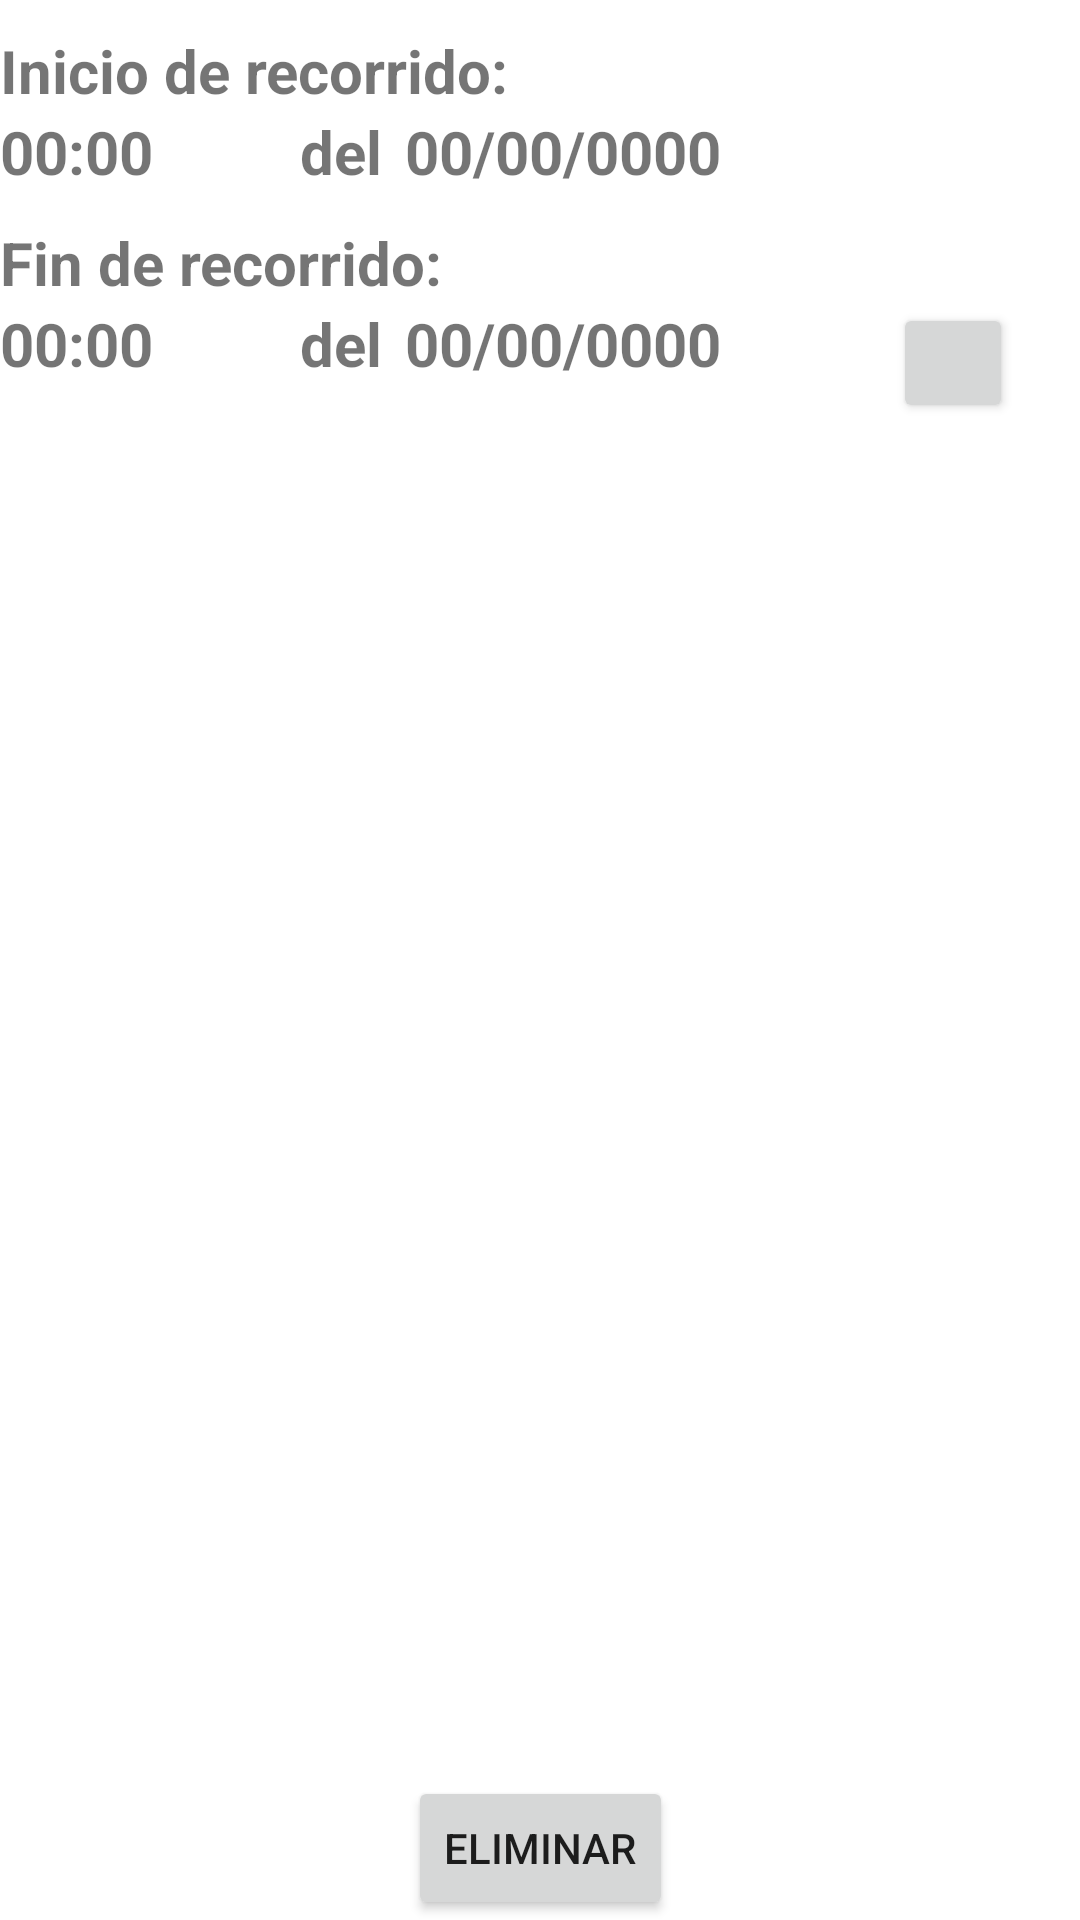

Reconstruct the res/layout file that produces this screen, plus the resources it refers to.
<!-- AndroidManifest.xml: application theme Theme.AppVADCC -->
<!-- res/layout/activity_map10.xml -->
<?xml version="1.0" encoding="utf-8"?>
<androidx.constraintlayout.widget.ConstraintLayout xmlns:android="http://schemas.android.com/apk/res/android"
    xmlns:app="http://schemas.android.com/apk/res-auto"
    xmlns:tools="http://schemas.android.com/tools"
    android:layout_width="match_parent"
    android:layout_height="match_parent"
    tools:context=".MAP10">

    <TextView
        android:id="@+id/textView9"
        android:layout_width="match_parent"
        android:layout_height="0dp"
        android:layout_marginTop="10dp"
        android:text="Inicio de recorrido:"
        android:textSize="20sp"
        android:textStyle="bold"
        app:layout_constraintStart_toStartOf="parent"
        app:layout_constraintTop_toTopOf="parent" />

    <TextView
        android:id="@+id/timeStart"
        android:layout_width="100dp"
        android:layout_height="0dp"
        android:text="00:00"
        android:textSize="20sp"
        android:textStyle="bold"
        app:layout_constraintStart_toStartOf="parent"
        app:layout_constraintTop_toBottomOf="@+id/textView9" />

    <TextView
        android:id="@+id/textView10"
        android:layout_width="35dp"
        android:layout_height="0dp"
        android:text="del "
        android:textSize="20sp"
        android:textStyle="bold"
        app:layout_constraintStart_toEndOf="@id/timeStart"
        app:layout_constraintTop_toBottomOf="@+id/textView9" />

    <TextView
        android:id="@+id/dateStart"
        android:layout_width="140dp"
        android:layout_height="0dp"
        android:text="00/00/0000"
        android:textSize="20sp"
        android:textStyle="bold"
        app:layout_constraintStart_toEndOf="@id/textView10"
        app:layout_constraintTop_toBottomOf="@+id/textView9" />



    <TextView
        android:id="@+id/textView11"
        android:layout_width="match_parent"
        android:layout_height="0dp"
        android:layout_marginTop="10dp"
        android:text="Fin de recorrido:"
        android:textSize="20sp"
        android:textStyle="bold"
        app:layout_constraintStart_toStartOf="parent"
        app:layout_constraintTop_toBottomOf="@+id/textView10" />

    <TextView
        android:id="@+id/timeEnd"
        android:layout_width="100dp"
        android:layout_height="0dp"
        android:text="00:00"
        android:textSize="20sp"
        android:textStyle="bold"
        app:layout_constraintStart_toStartOf="parent"
        app:layout_constraintTop_toBottomOf="@+id/textView11" />

    <TextView
        android:id="@+id/textView12"
        android:layout_width="35dp"
        android:layout_height="0dp"
        android:text="del "
        android:textSize="20sp"
        android:textStyle="bold"
        app:layout_constraintStart_toEndOf="@id/timeEnd"
        app:layout_constraintTop_toBottomOf="@+id/textView11" />

    <TextView
        android:id="@+id/dateEnd"
        android:layout_width="140dp"
        android:layout_height="0dp"
        android:text="00/00/0000"
        android:textSize="20sp"
        android:textStyle="bold"
        app:layout_constraintStart_toEndOf="@id/textView12"
        app:layout_constraintTop_toBottomOf="@+id/textView11" />

    <TextView
        android:visibility="gone"
        android:id="@+id/timeT"
        android:layout_width="match_parent"
        android:layout_height="0dp"
        android:layout_marginTop="30dp"
        android:layout_marginBottom="84dp"
        android:text="Duración total de recorrido: 52"
        android:textSize="20sp"
        android:textStyle="bold"
        app:layout_constraintStart_toStartOf="parent"
        app:layout_constraintTop_toBottomOf="@id/dateEnd" />


    <TextView
        android:visibility="gone"
        android:id="@+id/sleepyT"
        android:layout_width="match_parent"
        android:layout_height="0dp"
        android:layout_marginTop="30dp"
        android:text="Tiempo total de somnolencia: 58"
        android:textSize="20sp"
        android:textStyle="bold"
        app:layout_constraintStart_toStartOf="parent"
        app:layout_constraintTop_toBottomOf="@+id/timeT" />


    <TextView
        android:visibility="gone"
        android:id="@+id/buzzersAct"
        android:layout_width="match_parent"
        android:layout_height="0dp"
        android:layout_marginTop="30dp"
        android:text="Veces que se activó el sistema de sonido: 7"
        android:textSize="19sp"
        android:textStyle="bold"
        app:layout_constraintStart_toStartOf="parent"
        app:layout_constraintTop_toBottomOf="@id/sleepyT" />


    <TextView
        android:visibility="gone"
        android:id="@+id/modulosAct"
        android:layout_width="match_parent"
        android:layout_height="0dp"
        android:layout_marginTop="30dp"
        android:text="Veces que se activó el sistema de vibración: 9"
        android:textSize="19sp"
        android:textStyle="bold"
        app:layout_constraintStart_toStartOf="parent"
        app:layout_constraintTop_toBottomOf="@id/buzzersAct" />


    <TableLayout
        android:id="@+id/tableLayout"
        android:layout_width="0dp"
        android:layout_height="0dp"
        android:layout_marginTop="20dp"
        app:layout_constraintBottom_toBottomOf="parent"
        app:layout_constraintEnd_toEndOf="parent"
        app:layout_constraintStart_toStartOf="parent"
        app:layout_constraintTop_toBottomOf="@id/dateEnd">

        <ListView
            android:id="@+id/listadoSection"
            android:layout_height="match_parent">

        </ListView>

    </TableLayout>


    <Button
        android:id="@+id/button7"
        android:layout_width="wrap_content"
        android:layout_height="wrap_content"
        android:onClick="toDeleteRoute"
        android:text="Eliminar"
        app:layout_constraintBottom_toBottomOf="parent"
        app:layout_constraintEnd_toEndOf="parent"
        app:layout_constraintStart_toStartOf="parent" />

    <Button
        android:id="@+id/btnDetails"
        android:layout_width="40dp"
        android:layout_height="40dp"
        android:onClick="toDetails"
        android:foreground="@drawable/add"
        app:layout_constraintTop_toBottomOf="@id/textView11"
        app:layout_constraintEnd_toEndOf="parent"
        app:layout_constraintStart_toEndOf="@id/dateEnd" />

    <Button
        android:visibility="gone"
        android:id="@+id/btnLessDetails"
        android:layout_width="40dp"
        android:layout_height="40dp"
        android:onClick="toLessDetails"
        android:foreground="@drawable/remove"
        app:layout_constraintTop_toBottomOf="@id/textView11"
        app:layout_constraintEnd_toEndOf="parent"
        app:layout_constraintStart_toEndOf="@id/dateEnd" />

</androidx.constraintlayout.widget.ConstraintLayout>
<!-- resources referenced by this layout -->
<resources>
  <style name="Theme.AppVADCC" parent="Theme.MaterialComponents.DayNight.DarkActionBar">
          
          <item name="colorPrimary">@color/purple_500</item>
          <item name="colorPrimaryVariant">@color/purple_700</item>
          <item name="colorOnPrimary">@color/white</item>
          
          <item name="colorSecondary">@color/teal_200</item>
          <item name="colorSecondaryVariant">@color/teal_700</item>
          <item name="colorOnSecondary">@color/black</item>
          
          <item name="android:statusBarColor">?attr/colorPrimaryVariant</item>
          
      </style>
  <!-- not gathered from this repository: default colours our renderer supplied (Android Studio template values) -->
  <color name="purple_500">#FF6200EE</color>
  <color name="purple_700">#FF3700B3</color>
  <color name="teal_200">#FF03DAC5</color>
  <color name="teal_700">#FF018786</color>
  <color name="black">#FF000000</color>
  <color name="white">#FFFFFFFF</color>
</resources>
